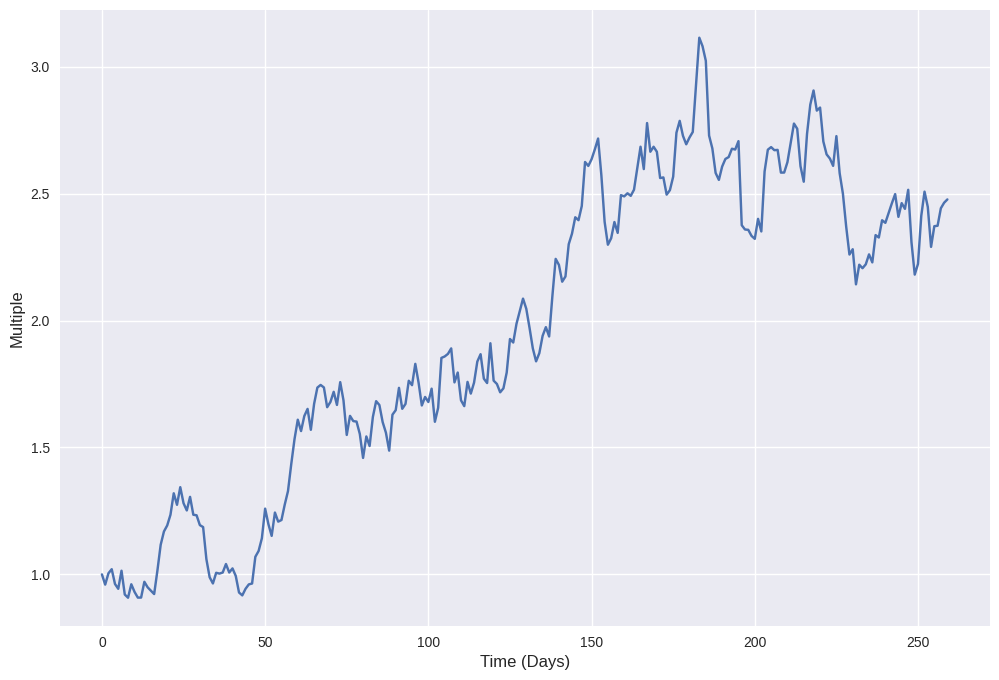
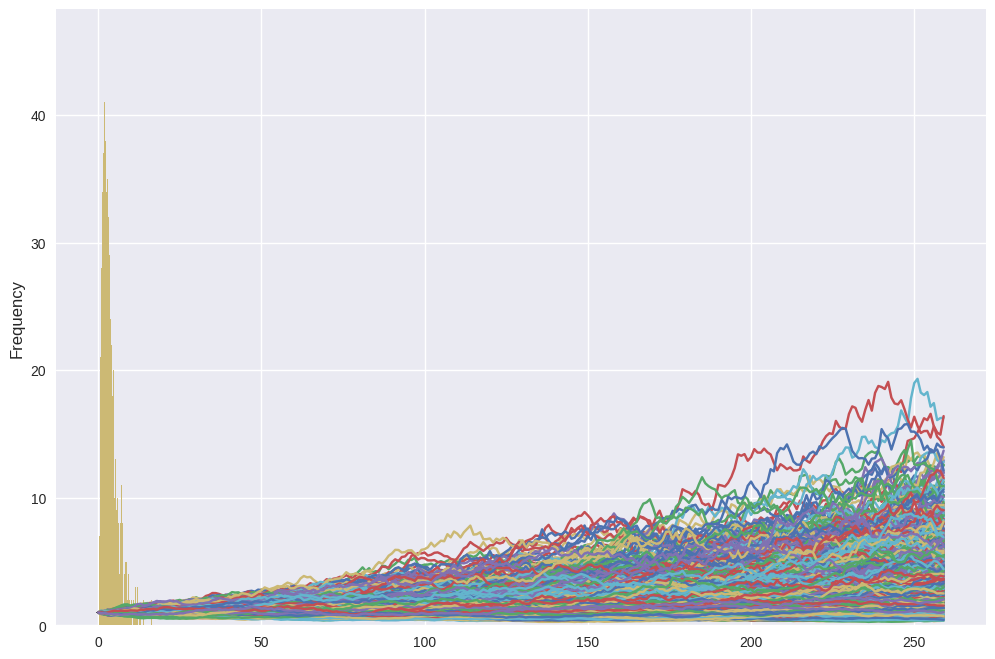

These charts were generated, in order, by the following Python code: (Note: this script raises an exception after producing the figures.)
import numpy as np

ann_mean = 1.05
ann_std = 0.67

cagr = np.exp(ann_mean) - 1
cagr

I0 = 10000
tax_rate = 0.25
infl = 0.03

ann_income = I0 * (cagr * (1-tax_rate) - infl)
ann_income

monthly_income = ann_income / 12
monthly_income



import pandas as pd
import numpy as np
import matplotlib.pyplot as plt
plt.style.use("seaborn-v0_8")

ann_mean = 1.05
ann_std = 0.67

td_per_year = 259
td_per_year

daily_mean = ann_mean / td_per_year
daily_mean

daily_std = ann_std / np.sqrt(td_per_year)
daily_std

days = 259

np.random.seed(123)
returns = np.random.normal(loc = daily_mean, scale = daily_std,
                           size = days) # normal distribution (simplified)

returns = np.insert(returns, 0, 0)

returns

len(returns)

creturns = np.exp(returns.cumsum())
creturns

plt.figure(figsize = (12, 8))
plt.plot(creturns)
plt.xlabel("Time (Days)", fontsize = 12)
plt.ylabel("Multiple",  fontsize = 12)
plt.show()

np.mean(returns) * td_per_year

np.std(returns) * np.sqrt(td_per_year)



sims = 1000
sims

days

np.random.seed(123)
returns = np.random.normal(loc = daily_mean, scale = daily_std, size = days * sims).reshape(days, sims)
returns.shape

returns

returns = np.insert(returns, 0, 0, axis = 0)
returns

df = pd.DataFrame(data = returns)
df

df = df.cumsum().apply(np.exp)
df

plt.figure(figsize = (12 ,8))
plt.plot(df.values)
plt.xlabel("Days", fontsize = 12)
plt.ylabel("Normalized Price", fontsize = 12)
plt.show()

df.iloc[-1].plot(kind = "hist", bins = 100, figsize = (12, 8)) # final multiple after 1 year
plt.show()

df.iloc[-1].describe()

np.percentile(df.iloc[-1], [10, 90])



import pandas as pd
import numpy as np
import matplotlib.pyplot as plt
pd.set_option('display.float_format', lambda x: f'{x:,.3f}')
plt.style.use("seaborn-v0_8")

class Trade_Income():
    
    def __init__(self, start, end, I0, dist, infl, tax):
        
        self.start = start
        self.end = end
        self.I0 = I0
        self.dist = dist
        self.infl = infl
        self.tax_rate = tax
        self.prepare_data()
    
    def prepare_data(self):
        
        self.index = pd.date_range(start = self.start, end = self.end, freq= "D")
        self.td_index = pd.date_range(start = self.start, end = self.end, freq= "B")
        self.days = len(self.td_index) 
        self.td_per_year = (self.days / ((self.td_index[-1] - self.td_index[0]).days / 365.25))
        self.tax_index = pd.date_range(start = self.start, end = self.end, freq= "BA-DEC")
        self.dist_index = pd.date_range(start = self.start, end = self.end, freq= "BM")
        
        dist = [self.dist * (1 + self.infl)**(i/12) for i in range(len(self.dist_index))]
        dist = pd.Series(dist, index = self.dist_index)
        tax = pd.Series(True, index = self.tax_index)
        df = pd.DataFrame(data = {"Dist":dist, "Tax":tax}, index = self.index)
        df.Dist.fillna(0, inplace = True)
        df.Tax.fillna(False, inplace = True)
        self.raw_data = df
        
    def simulate_one(self, ann_mean, ann_std, seed = 123):
        
        daily_mean = ann_mean / self.td_per_year
        daily_std = ann_std / np.sqrt(self.td_per_year)
        
        np.random.seed(seed)
        returns = np.random.normal(loc = daily_mean, scale = daily_std, size = self.days)
        returns = pd.Series(np.exp(returns) - 1, index = self.td_index)
        data = self.raw_data.copy()
        data["returns"] = returns
        data.returns.fillna(0, inplace = True)
        self.data = data
        
        self.path_dependent()
        
    def simulate_many(self, ann_mean, ann_std, seed = 123, sims = 1000):
        
        daily_mean = ann_mean / self.td_per_year
        daily_std = ann_std / np.sqrt(self.td_per_year)
        
        np.random.seed(seed)
        matrix = np.random.normal(loc = daily_mean, scale = daily_std, size = sims * self.days).reshape(sims, self.days)
        
        results = []
        for sim in range(sims):
            returns = matrix[sim, :]
            returns = pd.Series(np.exp(returns) - 1, index = self.td_index)
            data = self.raw_data.copy()
            data["returns"] = returns
            data.returns.fillna(0, inplace = True)
            self.data = data
            self.path_dependent()
            
            results.append(round(self.data.Equity[-1], 0))
        return results
                                                                            
    def path_dependent(self):
        
        Equity = [I0]
        Year_Begin = I0
        Year_Distr = 0
        dist_list = []
        tax_list = []
        
        df = self.data.copy()

        for i in range(len(self.index)):
            equity_bd = Equity[i] * (1 + df.returns[i])
            distribution = min(df.Dist[i], equity_bd)
            dist_list.append(distribution)
    
            equity_bt = equity_bd - distribution
            Year_Distr += distribution
    
            if df.Tax[i]:
                taxable_income = max(0, Year_Distr + equity_bt - Year_Begin)
                tax_pay = self.tax_rate * taxable_income
                tax_list.append(tax_pay)
                equity_at = max(0, equity_bt - tax_pay)
                Year_Begin = equity_at
                Year_Distr = 0
    
            else:
                equity_at = equity_bt
    
            Equity.append(equity_at)
        
        df["Equity"] = Equity[1:]
        df["Dist"] = dist_list
        df["Tax"] = pd.Series(tax_list, index = self.tax_index)
        df.Tax.fillna(0, inplace = True)
        
        self.data = df   

start = "2020-01-01"
end = "2029-12-31" # 10 years
I0 = 10000 # initial trading capital
dist = 545.7 # (initial) monthly distribution
infl = 0.03 # inflation rate
tax = 0.25 # flat tax rate

TI = Trade_Income(start, end, I0, dist, infl, tax)
TI

ann_mean = 1.05
ann_std = 0.67 

TI.simulate_one(ann_mean, ann_std, seed = 123)

TI.data

TI.data.Dist.plot(figsize = (12, 8)) # income distributions
plt.show()

TI.data.Tax.plot(figsize = (12, 8)) # tax payments
plt.show()

TI.data.Equity.plot(figsize = (12, 8)) # Equity (Trading Capital)
plt.show()

required_end_value = I0 * (1+infl)**10 # capital shall increase @ 3% p.a.
required_end_value

TI.data.Equity[-1] > required_end_value



start = "2020-01-01"
end = "2029-12-31"
I0 = 10000
distr = 545.7 # monthly distribution
infl = 0.03
tax = 0.25

ann_mean = 1.05
ann_std = 0.67 

TI = Trade_Income(start, end, I0, distr, infl, tax)
TI

results = TI.simulate_many(ann_mean, ann_std, seed = 123, sims = 1000)

results

required_end_value

(np.array(results) < required_end_value).mean() # shortfall probabilty over the next 10 years



simple_sol = 1136
simple_sol

adj_factor = 0.25 # 25%

distr = simple_sol * adj_factor
distr

TI = Trade_Income(start, end, I0, distr, infl, tax)
TI

results = TI.simulate_many(ann_mean, ann_std, seed = 123, sims = 1000)

results

required_end_value

(np.array(results) < required_end_value).mean() # shortfall probabilty after 10 years





start = "2020-01-01"
end = "2029-12-31"
I0 = 10000
distr = 739.08 # sustainable monthly income assuming zero risk
infl = 0.03
tax = 0.25

ann_mean = 1.05
ann_std = 0 # zero risk

TI = Trade_Income(start, end, I0, distr, infl, tax)
TI

TI.simulate_one(ann_mean, ann_std, seed = 123)

TI.data

TI.data.Dist.plot(figsize = (12, 8))
plt.show()

TI.data.Tax.plot(figsize = (12, 8))
plt.show()

TI.data.Equity.plot(figsize = (12, 8))
plt.show()

